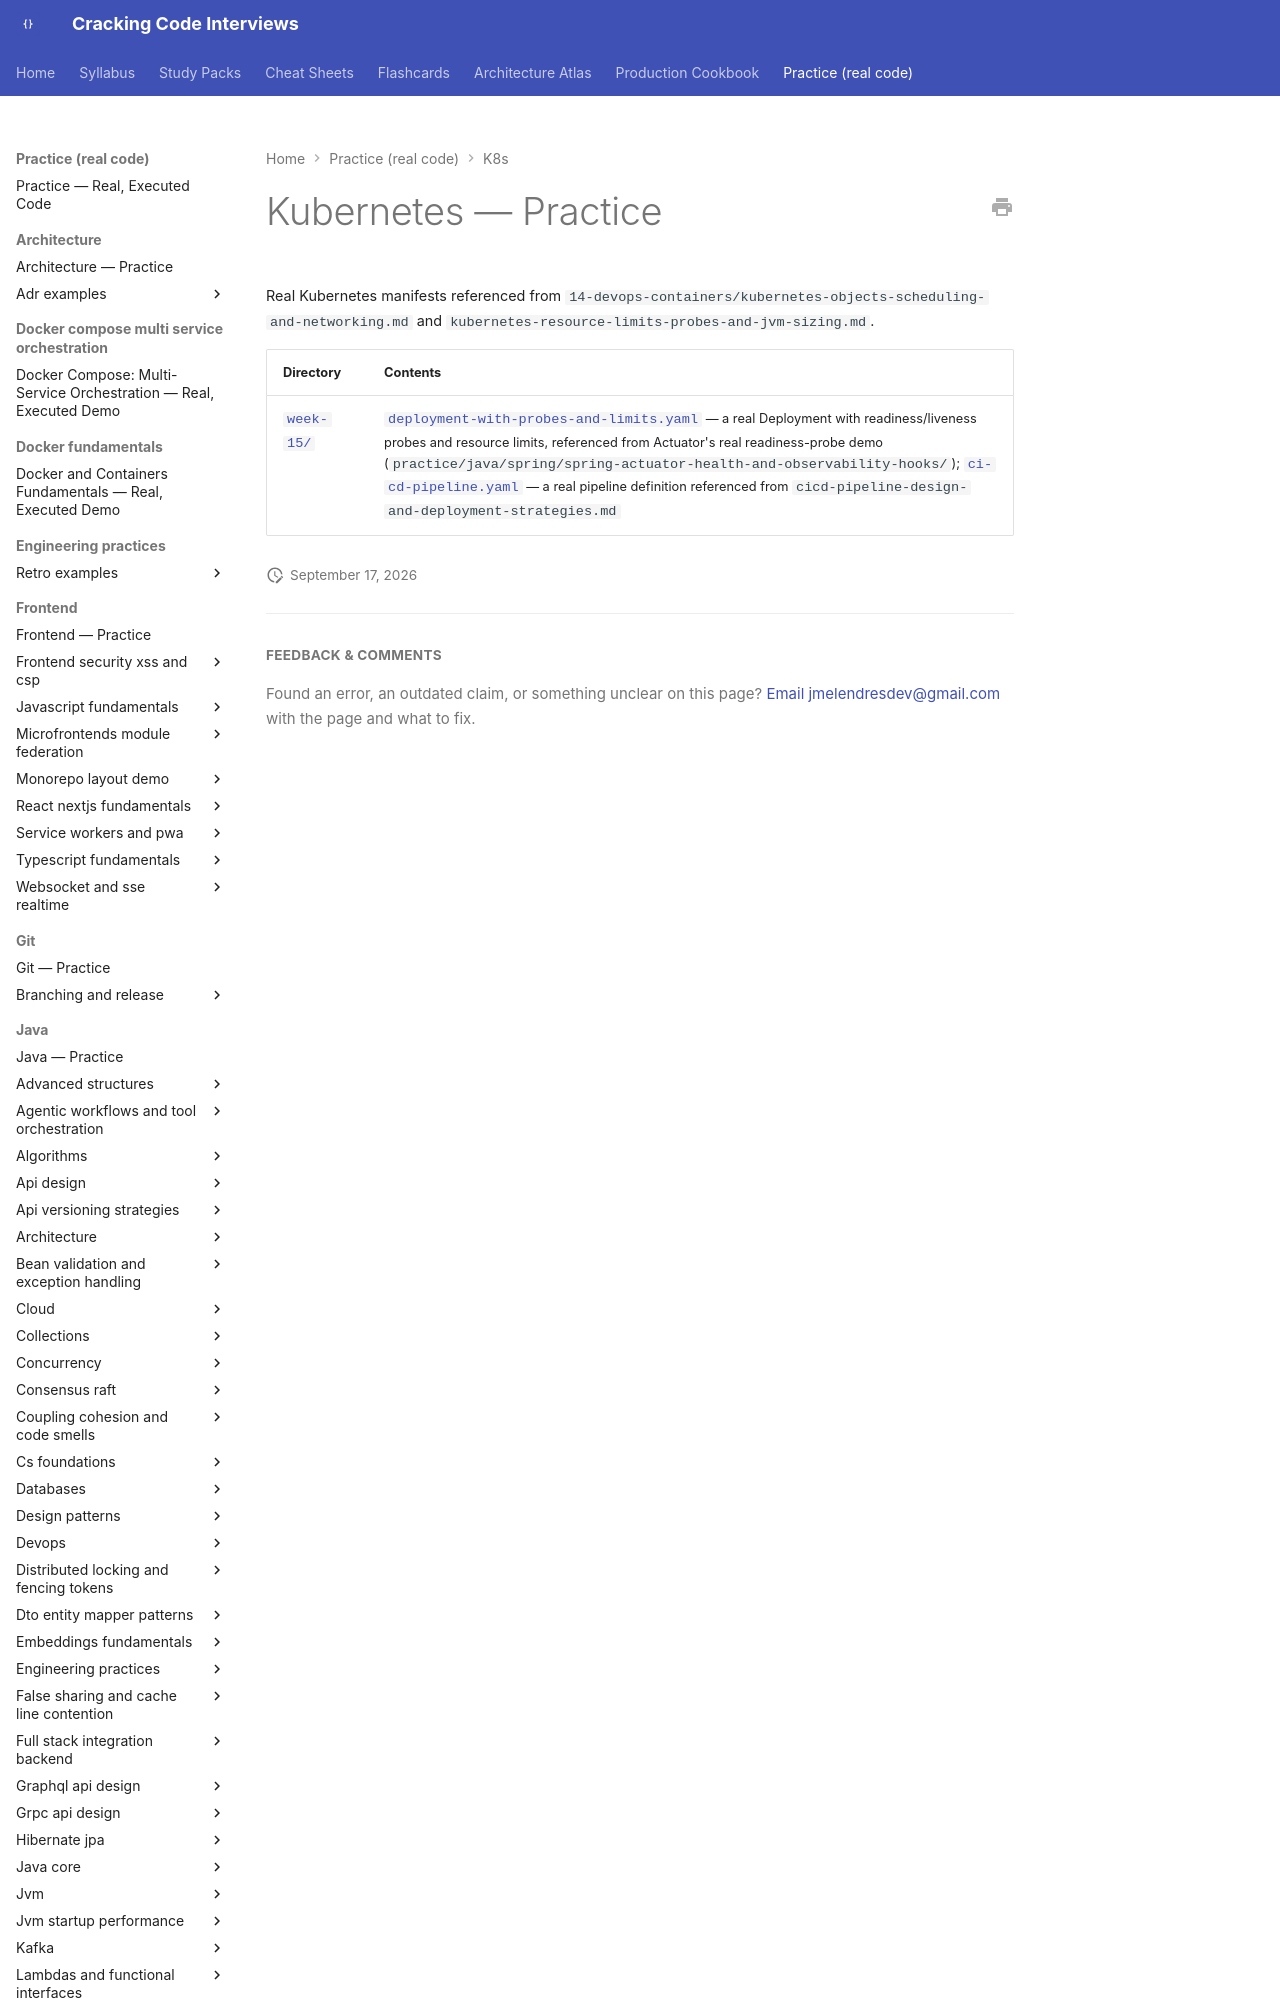

repository: JuanMelendres/cracking-code-interviews · page: practice/k8s/index.html · generator: mkdocs

# Kubernetes — Practice

Real Kubernetes manifests referenced from `14-devops-containers/kubernetes-objects-scheduling-and-networking.md` and `kubernetes-resource-limits-probes-and-jvm-sizing.md`.

| Directory | Contents |
|---|---|
| [`week-15/`](week-15/) | [`deplo
